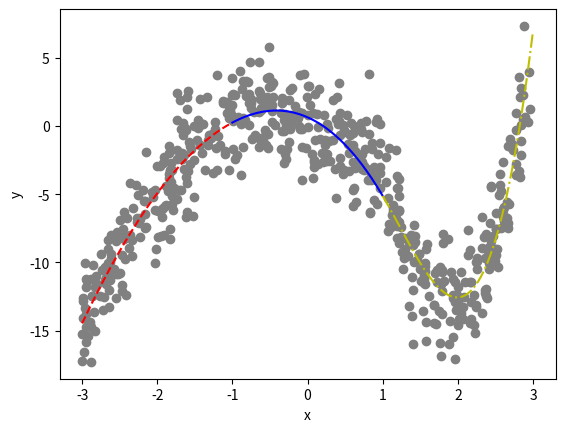

Source code (Python):
import numpy as np
import matplotlib.pyplot as plt

def lstsq_constraint(A, b, C, d):   # |Ax-b|^2 is the objective to minimize
    ATA = A.T @ A                   # subject to the constraint Cx=d
    CT = (C.T).reshape((len(ATA), -1))
    p = len(CT[0])
    KKT = np.block([[2*ATA, CT], [CT.T, np.zeros((p, p))]])
    KKTb = np.hstack((2*A.T @ b, d))
    return np.linalg.solve(KKT, KKTb)[:-p]

n = 3  # degree of polynomial
M = 200  # number of data points per third

x = np.array([-2.9156484518528263, -2.5296593302643755, -2.631044397919176, -2.6515818644758142, -2.6416812479095024, -2.520462171333036, -2.7018608650235056, -2.819395611718881, -2.0287274570587632, -2.4897654365077218, -2.4969260741915806, -2.3713977377804243, -2.864227512976914, -2.549483488703254, -2.8976587347054767, -2.6530901407983967, -2.3573726100673467, -2.184562580994521, -2.9528445443996794, -2.4169151181250315, -2.677930091706391, -2.955374039359311, -2.9097675860961485, -2.1655500530182046, -2.1619029866172763, -2.228416066981837, -2.2619708007095105, -2.6584813874261335, -2.8812024010534394, -2.000779837339586, -2.4737160184584335, -2.959532847311022, -2.0508883726115386, -2.7634966042433735, -2.6111200009720723, -2.0237330369620428, -2.979313708343321, -2.9866865608307434, -2.6297781701928438, -2.6385110226411217, -2.9451449611760796, -2.152928936323259, -2.995109835913908, -2.0716608691961795, -2.2371023544262245, -2.6958961087098556, -2.553488931680258, -2.660955347054108, -2.1490702952749086, -2.0126117383742343, -2.7536462777359665, -2.8415773527293737, -2.999752779467846, -2.157239119782135, -2.423522156807415, -2.8763266637158216, -2.0272110872422733, -2.4401284521258644, -2.532749778470484, -2.5770245818205972, -2.6700301330972254, -2.1809363620010553, -2.882776108815796, -2.5492167409610484, -2.934995086557871, -2.456756291799827, -2.724519865220445, -2.433604470412325, -2.7369855144937265, -2.363045320542661, -2.8035918044995656, -2.855502517404159, -2.229028247156497, -2.8244535169079525, -2.470728674144849, -2.698264748140205, -2.6797187361960173, -2.945092835003935, -2.4054937822159994, -2.987638856485106, -2.229398732874435, -2.4460811068326294, -2.3398646233647344, -2.942823829998823, -2.27118719664702, -2.9845908403537895, -2.61977805783674, -2.829200788524095, -2.947853099564016, -2.8622908621277183, -2.275716758188644, -2.318714914511645, -2.3403708590001857, -2.6143467533406826, -2.6470512531970574, -2.894705168490455, -2.279198639800631, -2.4738699644047015, -2.814057040596388, -2.5349642443351255, -1.0007826673972346, -1.2892097158972056, -1.7313801256663393, -1.0457494205832365, -1.2571663270497173, -1.9018421355758692, -1.3344952970445185, -1.3992533000069907, -1.32602976484032, -1.1854111675934091, -1.7310505748294103, -1.8369260487595735, -1.9295586150169606, -1.5998790289241387, -1.9620065685672177, -1.096789325726501, -1.8197194143065683, -1.6568319191476557, -1.7327395826665049, -1.8596941770619602, -1.8492968398590066, -1.7338156491841201, -1.4566416424250854, -1.7400190477150854, -1.6446060545454797, -1.6250065320815463, -1.2122461162146374, -1.5160561449685765, -1.6126150188182882, -1.9520648733787946, -1.0153402685652035, -1.9169657797011872, -1.4372339423194007, -1.0959677172487985, -1.6032536652804645, -1.320129471746955, -1.7866448899296161, -1.5678358953010014, -1.0719523448818622, -1.0403066393880143, -1.8099319999185006, -1.9891531373262406, -1.9099612682782574, -1.7716620720791614, -1.5180830683023365, -1.3674055276383361, -1.5110111921761407, -1.6985631793153853, -1.8107813920156715, -1.8234888591184446, -1.0656003737384014, -1.886511427381552, -1.8368143777561037, -1.5928178866485956, -1.592484851042298, -1.0420894737706754, -1.1308218705418425, -1.809075214578201, -1.5075073926366676, -1.7975053525239382, -1.6741221240214366, -1.568196986317727, -1.597164451411608, -1.7078964805388797, -1.6579359214054294, -1.6741016710252472, -1.1711873543035343, -1.9360589627435218, -1.824627193635192, -1.5511813318371348, -1.57368470330846, -1.8384193226804415, -1.4708029671593001, -1.8258932363556708, -1.3906631204501405, -1.2016851445343526, -1.4069185030802096, -1.1279066424794855, -1.8258548900684772, -1.7928683787656612, -1.6178198019715921, -1.3063341797905776, -1.6829103736488014, -1.2037344136318326, -1.9354591585818184, -1.6895508008955709, -1.6160699255274613, -1.453748006796062, -1.8814942805218813, -1.6015585085875794, -1.0024764381326514, -1.2364082294294918, -1.9049238550618957, -1.0280336250996416, -1.4350946526818074, -1.9866608071414429, -1.8245981050512556, -1.2707161739856865, -1.232595852053707, -1.6409811911975396, 0.8851062306909551, 0.8236431442286503, 0.5421826729458141, 0.8644117932420452, 0.3624371272573905, 0.9616397062700016, 0.3866182583842348, 0.5661836671838834, 0.9617595042393061, 0.7980241123184593, 0.468409425444567, 0.07804122183852846, 0.4335613246720764, 0.284827240321575, 0.8193878829363724, 0.02842838441994533, 0.7227594630265692, 0.5654083904950183, 0.10071413311793076, 0.3846693586828568, 0.9299018041382312, 0.013885478159460507, 0.4365924842086871, 0.7165067878429301, 0.7261146465088479, 0.22992515076874265, 0.5236696043736436, 0.012365523254085797, 0.13859585316048328, 0.6102550932313986, 0.21487530601028415, 0.7189599894222323, 0.2073334420928049, 0.2548460709490872, 0.7159654230368648, 0.19619896161174055, 0.6120989660640557, 0.6547525020083191, 0.13887629702410298, 0.7574467028794605, 0.5755249455583847, 0.4046816505403815, 0.43845906887004527, 0.8595743424395363, 0.08374178896971285, 0.7092028255537796, 0.26379409149974065, 0.41655787273932987, 0.6112110481078933, 0.053919226490375505, 0.13115415433298894, 0.227195630837575, 0.09413654190350418, 0.27592159316460774, 0.08491769652937298, 0.3406624645446592, 0.6075400058552594, 0.6359229169128385, 0.0097054191019037, 0.910866801392788, 0.7817643624072909, 0.7448920157815503, 0.8418660310443197, 0.8374554062131623, 0.423875695246113, 0.8880274047443273, 0.548989154286351, 0.16545584169429728, 0.725312872501742, 0.15212543857170746, 0.2994984602595401, 0.9614718399185824, 0.7872468682504211, 0.07141651188904685, 0.48138752132510154, 0.1024127225923992, 0.9278862754642324, 0.5458787035575924, 0.004060261964226375, 0.7632334760509804, 0.4323660611455785, 0.37848056604172164, 0.2384211435826994, 0.09167988004029337, 0.9590127323455896, 0.6001651301829792, 0.47700568157755074, 0.34502731731482217, 0.494260366653164, 0.6247012421609742, 0.9602826101076124, 0.2576804127416731, 0.6509247207051931, 0.9090535800811191, 0.6356650452228062, 0.48033573974971944, 0.8500377707301138, 0.8344274427399369, 0.9375294076688617, 0.6069501904628484, -0.33905251530415237, -0.460738263535036, -0.04440012172051033, -0.351448460352348, -0.7365319733402663, -0.24528501294376137, -0.5480661777405076, -0.16284584906411947, -0.07501964025692331, -0.7509245874717622, -0.12781498596614627, -0.6361224679509244, -0.21650911942435758, -0.11867405288439925, -0.4667472719831398, -0.8150973000005601, -0.22048960210496615, -0.6139226552201554, -0.6966332045149949, -0.30955149345670585, -0.6316985966729333, -0.7626976206971929, -0.5346296111641989, -0.6197571161451051, -0.5279466213760242, -0.33574343084978586, -0.10315196047367081, -0.8732659372863433, -0.11088747548662037, -0.8978184504703861, -0.21457684936171373, -0.986685931287742, -0.7168224136466138, -0.4761137706797045, -0.9467887307719621, -0.07216562839608665, -0.5171217265441295, -0.478620841586356, -0.6419886637949674, -0.5579771675823754, -0.16415007162285367, -0.06821694303028114, -0.829083108110889, -0.3451815861590758, -0.28201369909355645, -0.23606420051731425, -0.5143493866413196, -0.7859136055391255, -0.3092711031322962, -0.3491483905635069, -0.9600076116903716, -0.023401868271259563, -0.7574691770647445, -0.5701358148898916, -0.5143515578972382, -0.8886814756165626, -0.8623972943553775, -0.782591195932774, -0.3115858647805191, -0.6253795387073282, -0.5510139536260525, -0.9987998340892804, -0.4613537181604257, -0.295652778033601, -0.07885691341491896, -0.47374287755715083, -0.7779249940863204, -0.4846935805927466, -0.8603551311680963, -0.7581933320992961, -0.7259860065428169, -0.7839081059279708, -0.23579990694793695, -0.8154270594548221, -0.006148890095386106, -0.27355851218428795, -0.9944668349110306, -0.3019339470151726, -0.9434559968079403, -0.9286003588398438, -0.5397020246528181, -0.8806933173937944, -0.20763928803708764, -0.5181290150381801, -0.528031922762495, -0.648939244933344, -0.96726433774176, -0.5864677229689546, -0.9940966430800249, -0.3098651650962747, -0.6138256443888124, -0.5888598407107127, -0.27260726247697786, -0.2407439916690478, -0.8600244414732202, -0.4393175068655901, -0.2903255534262711, -0.6418702629285173, -0.650071938367814, -0.10193995285878266, 1.5603453639428935, 1.0481192902401848, 1.7723960146346338, 1.2478845066520332, 1.9600449731344733, 1.2627612561513892, 1.9312319633682096, 1.9564121174174451, 1.6774885787559302, 1.1208962149416917, 1.799515305102727, 1.2216539290057793, 1.6923154844866286, 1.4080824674011707, 1.759081316234333, 1.1483234122462715, 1.4001858196382595, 1.7863592982562317, 1.4312475677867214, 1.5142867016394295, 1.8723203766444447, 1.5479333214385669, 1.8173166006421149, 1.208334254755135, 1.7277877674789504, 1.9892249621903777, 1.3474901105619952, 1.1811554168016607, 1.556511151695852, 1.5774648531387978, 1.7741719400584024, 1.7899845234443892, 1.5810598715443112, 1.9812854331315615, 1.5565192837510484, 1.1402048243944338, 1.2174881086970006, 1.4180174486194899, 1.550012716814142, 1.8844493835691347, 1.22293452325232, 1.479231861447637, 1.1886297874705731, 1.2140654503367168, 1.7551014330350192, 1.421989970107758, 1.9611585764979456, 1.5783898133693306, 1.3500926507481217, 1.7945322734596698, 1.2855079797227968, 1.1068502502253086, 1.3778025759634183, 1.5948479708139232, 1.2810332137449292, 1.0843148532120988, 1.9339614857524323, 1.073582905799713, 1.6165389698249304, 1.7843751976837736, 1.9381797195414474, 1.8894762122874085, 1.5333905029974053, 1.1319827099178474, 1.2663469201297874, 1.801191793398013, 1.278552320103981, 1.3854613317926912, 1.4058639669776039, 1.3567683524030836, 1.13707625383707, 1.5625059237181858, 1.9304942719237626, 1.3010385488534726, 1.687305075799548, 1.7589930277257275, 1.4506526945108624, 1.2159837282783963, 1.425461220131511, 1.196474315780241, 1.7038470159945422, 1.4894427832330912, 1.2426205864374011, 1.681734534885885, 1.7209843159647198, 1.0397661180187865, 1.3366678470727682, 1.9044646478712755, 1.1796689900548594, 1.3907366292627015, 1.0777452995803432, 1.1839211298147814, 1.543398353164966, 1.4935925986623129, 1.9996633943562236, 1.077338913608774, 1.2116318449605883, 1.5535176823522319, 1.1894985519520764, 1.3014141598740872, 2.231932326243987, 2.661167991213264, 2.4097571316335937, 2.4774066898616534, 2.0054247722199183, 2.318016630971109, 2.6720871416032974, 2.9323243729794566, 2.488587477649061, 2.1696971155748033, 2.8609759233898804, 2.721178525424193, 2.162469217939745, 2.419358241240899, 2.4378097279450808, 2.214633371057613, 2.8235195195190217, 2.507295683828621, 2.846112310908361, 2.7797346327434296, 2.778409912368324, 2.0450843606608315, 2.5003197111760347, 2.0820798646518393, 2.6745538686665826, 2.6569640152326484, 2.605994406145368, 2.624637074690571, 2.769963426238162, 2.7805015496842027, 2.956049894429842, 2.4706445675633404, 2.390336321347823, 2.555966751939798, 2.375007838293091, 2.5135421760906915, 2.698504287822184, 2.0896666903705943, 2.8371398310954965, 2.1805043860734625, 2.5252691269830763, 2.450862381790288, 2.2500169411714275, 2.2424904173501785, 2.4136511949955004, 2.0244064127770205, 2.572332205070401, 2.3713718297045987, 2.6672334907907707, 2.658417017633777, 2.5947672368493975, 2.397614272606495, 2.178411228927642, 2.443268313919658, 2.8128471147397383, 2.2489735520561815, 2.6190186033387066, 2.3227380342922586, 2.5431655469536896, 2.8682299958329986, 2.1305076688695492, 2.8272790191253474, 2.6189004768461657, 2.490848902184088, 2.2370731429115986, 2.3493271162464477, 2.838652377853139, 2.1679679887328933, 2.5353101369460553, 2.438111404580175, 2.7074644639567103, 2.2531645171272636, 2.8915520895161455, 2.3220541277982503, 2.952495144605952, 2.0652306779377634, 2.361727450350817, 2.424574793351765, 2.2094389365887084, 2.596664740011544, 2.5549801585111114, 2.6048455669550683, 2.015386292458082, 2.365004739571165, 2.0065048823701406, 2.573982658202202, 2.1378310570976495, 2.884201339827163, 2.165471054678409, 2.363083431561415, 2.810835811229279, 2.374022202932614, 2.5035797071947115, 2.83662301441472, 2.2483701215702534, 2.0413533750331214, 2.6176020914532216, 2.7379929534215, 2.0639360656596555, 2.510192558739786])
y = np.array([-15.39496812059651, -8.229505821373793, -10.006162297976992, -10.818165404698382, -13.30785153142777, -10.85180744185432, -12.558209594592334, -11.737612160853658, -6.136274411123057, -10.76294608489899, -6.914816615232441, -8.925338530445531, -12.48260075797293, -10.883285138037161, -14.36321661806393, -10.020222141092642, -7.963966464549246, -4.693537952483947, -15.834358982401426, -12.372955248644043, -11.110418437799447, -13.310026110350233, -14.437989131143665, -7.473854064909, -6.4713628501001415, -6.857876908947124, -5.0660205796301, -9.0502958114489, -17.29709463622448, -2.9505652417864567, -12.107934387510406, -10.022872071740142, -5.173408591334012, -12.464610328902658, -9.69796729839424, -4.665955790891194, -16.577535710460882, -14.046961278457903, -11.31429182730055, -11.219454797608607, -11.783397712709643, -1.9101839876301634, -17.19840467458404, -4.8693120337797895, -7.112391619549578, -10.352550887311722, -12.59894624702877, -8.363436328603173, -7.399993730702645, -8.9981064419446, -9.351607760096435, -13.656151292497027, -15.278348330412719, -5.470879410678251, -8.08622120686694, -11.2029940919182, -10.030368917442466, -8.263166219666745, -7.739164849816037, -10.501229561328831, -10.890047323954299, -5.497017971485393, -14.701580672980892, -8.422516990009578, -11.387113555365243, -7.579970403185557, -13.465840494800634, -9.733402172304638, -10.533571587460088, -4.169854419472555, -11.553888049743748, -10.218265281171293, -8.160435739255831, -11.793134761480083, -11.638443078146176, -11.264581592021463, -11.552962060826488, -13.771425937177025, -6.733241330908289, -12.831475851153707, -6.763599709060345, -6.2832811043674655, -8.347942495985704, -11.197917774592758, -6.7706604238136805, -12.5867510029047, -9.363008827234038, -15.034860266701804, -14.767799844612563, -12.44623162646987, -7.040553083736338, -5.992583599149325, -9.505616999946596, -7.981222795803648, -12.049216066813138, -14.576563627163228, -4.345026073004732, -9.433032296889339, -10.96519707192704, -7.959385589702614, 2.286688000218616, -0.8509133269714131, -1.7526458316104365, -3.1950196028887796, -3.480118777993623, -5.8953421725549475, 2.0895280277225483, 0.11011398200771882, -1.0487842619506031, -0.7586180563587884, 2.444951468860844, -3.549380103465694, -6.012305189565335, 2.127158009332229, -2.9738756544043294, -2.08589874538169, -4.103602623779473, 0.2351172449390111, -2.4483600703670065, -4.79120404508288, -1.9679588658762865, -5.342547358176308, -0.16778419466631922, 0.43108404158900715, -2.103347194855978, -0.17711384674389619, -1.6352057430665228, -2.5236626157818365, -6.649732739815175, -8.073700984293803, 0.9062043532117606, -2.7107955703195117, 1.9971921524348746, -1.8339062138712632, -4.18176685012827, -1.4152883725113343, -6.189459751197166, -2.7820555196632517, 1.7688224128266252, 0.5829623145096516, -5.129132617383856, -6.242651787998837, -7.967725359457471, -4.547466155906567, -6.614600242305146, -3.203453953457693, -0.008330344009429336, 1.9210296032465157, -2.687448083310093, -8.267973761820347, 0.9470265726133916, -4.368622967020551, -3.810607123209921, -3.330988442414986, 2.570534042591138, 1.3923088369716692, 1.8530893767030734, -5.706936244062467, -5.182581217332459, -3.2597538106055097, -2.4544111767947445, -1.4915416475227583, -6.275890486591172, -4.694779934454074, -0.6617331984259156, -2.0182944018971414, -1.4299812751537448, -6.662952183058843, -3.2276396941010734, -1.6604865988427986, -1.213263726341929, -1.4904711124476777, -1.0083532466963767, -4.397315110592517, 0.14703353907443062, 3.7576187967064962, -1.9573067006789286, 1.698849409071439, -3.301952622413255, -4.55806900121715, -0.2643161481471714, -0.6539140821743784, -4.713528313099214, -3.1952343185007352, -6.078388091698855, -0.19863885047939567, -3.720305813890203, 0.4389435873771399, -5.793454859534835, 1.261319199585747, 3.5167022861109465, -0.19121150487131655, -2.254269732520975, 1.1609257940566753, -1.3958416743134268, -8.15587155830027, -7.551541768978935, -0.581225697181851, 0.2709694977950796, -3.161344187878059, -5.43009097493961, 3.8047067443213933, -1.3570036452137517, -1.6630501423400628, -3.18097992754682, -4.536337588679173, 2.1231727500034765, -0.6702040986785032, 0.11378970555069712, -3.9440325734565924, 0.08053815147871646, -3.829942399381486, 0.9621643745511994, -1.1211214675241672, -0.5632411237998256, 1.513234361398297, -2.0403621950696382, -1.3861864395796935, 2.3446722488987524, -5.26794711975004, -5.717703330452339, 2.889126317615085, -2.9643519577669384, 0.19134634770618764, -3.148437422060346, -1.000492615038602, 0.7858427616935248, 2.914605961143011, -0.07289830313563789, -2.6542198844852467, 0.8079942974834757, -0.41923749879653616, -2.6473173160819794, -2.026726168004261, -0.23929288566056783, -1.958233836194607, -4.565277995870695, -2.5750302336363777, -2.7838396608597167, -3.218178512305835, 0.20099294903386022, 0.12484471566984068, -0.6591228791592204, -1.2654709474591328, -2.668941246591835, -2.11725839295251, -2.5403425030561495, 0.37331495165256623, -0.5137898394000444, -2.0623881603256136, 0.8519662699650583, -2.5469725983676406, -2.8132114799599273, -0.18441050186802732, -3.0317864253102385, 1.8819971173490069, -5.848322456249187, -1.8709777830100072, 0.7636750709783112, -3.9667096204601404, 0.37957373791101734, -2.9594686947537867, -3.5242485653531093, -6.36633964709538, 3.133164939796268, -3.0207034215484, -1.990100264470579, -0.9932218095907909, -2.6675250826370567, 2.7144977416907, -2.5687598852669, -1.2274960526464993, -3.1306340019582115, 0.9677646345761752, -3.2055807586418528, -1.0556237844364342, 0.47471054695535475, -3.3121315288356437, -0.06668065018602654, -1.7217235287979045, -2.3149124554985727, 0.5253945028234326, -1.367439576298243, -2.4658621251413884, -3.0113577924439725, -4.723407362579772, -3.495985561835206, -0.999642897475831, -0.4270862818340011, -0.011472743712407585, -3.4198845759573344, 0.11091454491504349, -5.559860788470679, 0.28085215456346235, -3.0974641123973043, -0.28712691658051237, -3.9596190478547477, -6.339735652958819, -2.088901416207108, -1.417674595786808, -0.347026877510328, 2.0891130817214667, 3.7907639882171873, 0.9461898928641814, -0.9583998663933062, -1.1840878633845682, -0.5034346497485853, 0.8762658799085825, 0.9118141888358806, 1.655754021216154, 0.5662869090500551, 2.412131694472964, 0.8144735471780673, -0.033770838621309696, 0.3014652242909771, 2.182524341245189, 0.666628333942159, -1.1268433679383896, -0.6477603360699283, -0.35424430135037865, 1.957631421234638, 4.680220091907769, 2.115607725480407, 1.1430728744528522, -0.5894466706474697, 2.0409573240329726, 3.719858714911533, 2.6844239699830865, 1.036590236267029, 3.989993714548502, 0.18292674731877767, -1.7206920721210506, 0.9994464206166425, 1.1182649651331447, 0.512767180949234, -0.22290664916324612, 2.844502468607093, 3.1820269931700507, 1.0436690862249498, 1.6153360940836472, 1.4608495026129433, -3.959099193235654, 0.4465905044914888, 1.6588278036926782, 0.06759286116282082, -0.19051619024686273, 3.598471500698407, 3.2244827549161856, -2.6872327142313273, -1.6703675967450882, 2.255769355656735, -1.610059546611667, 1.2954841821620988, -0.30362396133315817, 1.4330814548287174, -3.616284753099987, -1.5318018490987915, 2.3077218045201615, 1.9012834995476755, 1.3054417972648065, -1.394286177648153, 1.5127908325901998, 3.121207040954017, -2.0672966929153, -1.5810481793644038, 1.5525057845664099, 0.04422301895380909, 2.961604100324984, 0.6063528591283215, 1.975283955877515, -0.8682051208196417, 1.6436184190318701, 2.6675362532482865, 3.29090369387505, 2.127382957037391, -0.002800603938726054, 2.3505030707923877, 0.8667397805444098, -2.113362212647823, 0.6556889830310425, 3.521181484454387, 0.116794176991877, 2.755694150748901, 5.78779911182135, -1.6052110661433199, -1.5270954400429844, -2.4135315520066434, 1.928233844903711, 0.35701662619840024, 0.41737061288330923, -0.8822010050165106, -1.0358215758845533, -1.6981758976047854, 1.9047273742599051, 3.305191056722614, 0.0966075887056097, -2.416060894093267, 4.710580008587732, 2.539785747293003, -0.19140236800398808, -11.599831074627424, -2.2868273170833824, -16.881363259988614, -8.1244633757844, -12.923281141040048, -9.215889912347306, -11.248169650764027, -11.42520426709477, -13.125821437279326, -6.544996408739598, -8.604670237184742, -7.0431595346035625, -10.766409795730969, -15.987127680666745, -15.940801770677027, -6.246638537573346, -8.732672294464345, -10.546938438580177, -8.08547730967308, -11.344763245380864, -8.284466150376886, -11.234356954133876, -11.346787630218728, -4.51957482206952, -11.42096820750745, -12.373548996533, -8.259400984654834, -1.7568675774890155, -10.661054319876856, -15.756117821586518, -11.60943318302196, -10.738962839131181, -9.052809244343647, -13.52088047784536, -10.039313839373875, -6.215596374340496, -3.8589455113415077, -7.283398816857671, -10.961222043739655, -16.01017477094978, -8.617305419795985, -9.35649352768569, -3.684903612279702, -6.263116625493419, -13.599250561051386, -9.949073159526701, -17.071154688716955, -14.396430429124951, -8.522103000267473, -12.117614616417018, -9.651520523627799, -7.376691775141312, -7.960852375485771, -8.651644393787386, -9.26616289625383, -7.153844988779632, -12.366353995058324, -5.285251911868948, -12.430373251199745, -13.815666940575676, -15.479391315552348, -14.267414053772178, -13.533985823992518, -5.802774398806888, -10.48969306899463, -7.946797032182446, -9.268305929167004, -11.055248202805977, -12.00787743490377, -13.20812760214325, -6.028911111208036, -10.266843620754313, -12.605101471237214, -8.188458750019944, -14.4462742826762, -10.357033713196802, -9.807364915281992, -6.155336772062291, -8.491938222822867, -8.210680940184515, -14.510100179337599, -9.3537536778336, -7.395050464581502, -13.089563969300526, -10.544816596533693, -4.0797202052358905, -9.537985435829407, -10.701905477997977, -6.773290788186362, -13.898229130738741, -1.5917713940105536, -7.329594663001116, -11.078339998115952, -10.47040669612004, -14.62671681214663, -7.683309133196834, -5.16628438249485, -11.489984604865514, -4.56770957951724, -9.029981327320707, -15.152807503856774, -7.1098716373795074, -8.87636209296124, -9.701181311634446, -11.780827434669602, -8.945355360150382, -7.473049362321666, 0.2976615678864034, -10.200085638050364, -11.43222867461158, 2.288591214501234, -1.3217305026352981, -9.093157879060808, -10.517101041092763, -4.43107180903991, -14.599738617589685, -3.716987848770571, -9.478290387619454, 0.07580984735294569, 0.9454857386966742, -2.7847049378412443, -13.701078193387033, -9.034726929110972, -12.547269052268552, -5.715142854181368, -5.542331428943917, -6.663820099980155, -6.693591824397444, -3.6048777256173237, -0.2691661350418746, 1.2631205120474789, -8.093574480105378, -12.632368903155495, -3.53528220690528, -7.896002301811731, -7.527823028685469, -0.9684406149862719, -11.435587926911573, -2.130765800586703, -14.152138131630611, -9.023140607071111, -8.943040685509022, -9.679517172221162, -13.138535374426533, -10.03465919649508, -13.32975758938473, -4.768110597008842, -11.948588052793855, -1.4877946027529858, -6.719700980087811, -2.6112873168250004, -9.189389644083024, -12.889075157716233, -4.494954887019628, -3.3231000784252704, -9.928706841594956, -7.35666224540031, -6.654857865321333, -5.085308787119811, 0.49444402811051436, -9.431076235654503, 2.1303722902628253, -6.951585553647272, -9.927988877423543, -13.268632469047759, -8.111182417781393, -1.1010389128711646, -11.457793044783005, -10.341872621434955, -8.463637138626723, -1.5704462228988816, -10.482160531205711, 0.6798320467318049, -13.69899637177125, 3.9396679838944375, -13.300093733637375, -9.665920988517419, -7.109340258022598, -12.38915917759352, -6.1443821023913285, -4.29798843346777, -6.092703796714556, -14.114771051214982, -11.990161001549609, -12.885256362838152, -7.454874853841421, -7.664007657627327, 7.328533147077765, -14.445613847500066, -12.269084023200584, 3.5889134179285804, -12.442467346816061, -7.520140500939043, 2.7890409637171736, -9.985467238349985, -10.69760077595194, -5.944113385299735, -1.7736004754461223, -14.132630193323745, -6.370339006541358])

xleft   = x[:M]
xmiddle = x[M:2*M]
xright  = x[2*M:]

yleft   = y[:M]
ymiddle = y[M:2*M]
yright  = y[2*M:]

A_left = np.column_stack([
    xleft**3, xleft**2, xleft, np.ones_like(xleft),
    np.zeros((M, 4)),
    np.zeros((M, 4))
])

A_mid = np.column_stack([
    np.zeros((M, 4)),
    xmiddle**3, xmiddle**2, xmiddle, np.ones_like(xmiddle),
    np.zeros((M, 4))
])

A_right = np.column_stack([
    np.zeros((M, 4)),
    np.zeros((M, 4)),
    xright**3, xright**2, xright, np.ones_like(xright)
])

A = np.vstack([A_left, A_mid, A_right])
b = y

def value_row(xv, piece):
    row = np.zeros(12)
    offset = 4 * piece
    row[offset:offset+4] = [xv**3, xv**2, xv, 1.0]
    return row

def deriv_row(xv, piece):
    row = np.zeros(12)
    offset = 4 * piece
    row[offset:offset+4] = [3*xv**2, 2*xv, 1.0, 0.0]
    return row

def second_row(xv, piece):
    row = np.zeros(12)
    offset = 4 * piece
    row[offset:offset+4] = [6*xv, 2.0, 0.0, 0.0]
    return row

xm1 = -1.0
xp1 =  1.0


D = np.vstack([
    value_row(xm1, 0)  - value_row(xm1, 1),   # f_left(-1) = f_mid(-1)
    deriv_row(xm1, 0)  - deriv_row(xm1, 1),   # f'_left(-1) = f'_mid(-1)
    second_row(xm1, 0) - second_row(xm1, 1),  # f''_left(-1) = f''_mid(-1)

    value_row(xp1, 1)  - value_row(xp1, 2),   # f_mid(1) = f_right(1)
    deriv_row(xp1, 1)  - deriv_row(xp1, 2),   # f'_mid(1) = f'_right(1)
    second_row(xp1, 1) - second_row(xp1, 2)   # f''_mid(1) = f''_right(1)
])

d_vec = np.zeros(D.shape[0])
coeffs = lstsq_constraint(A, b, D, d_vec)

c_left   = coeffs[0:4]
c_middle = coeffs[4:8]
c_right  = coeffs[8:12]


xpl_left   = np.linspace(-3, -1, M)
xpl_middle = np.linspace(-1,  1, M)
xpl_right  = np.linspace( 1,  3, M)

ypl_left   = np.polyval(c_left, xpl_left)
ypl_middle = np.polyval(c_middle, xpl_middle)
ypl_right  = np.polyval(c_right, xpl_right)

plt.scatter(x, y, color="gray")
plt.plot(xpl_left,   ypl_left,   'r--')
plt.plot(xpl_middle, ypl_middle, 'b-')
plt.plot(xpl_right,  ypl_right,  'y-.')
plt.xlabel("x")
plt.ylabel("y")
plt.show()
